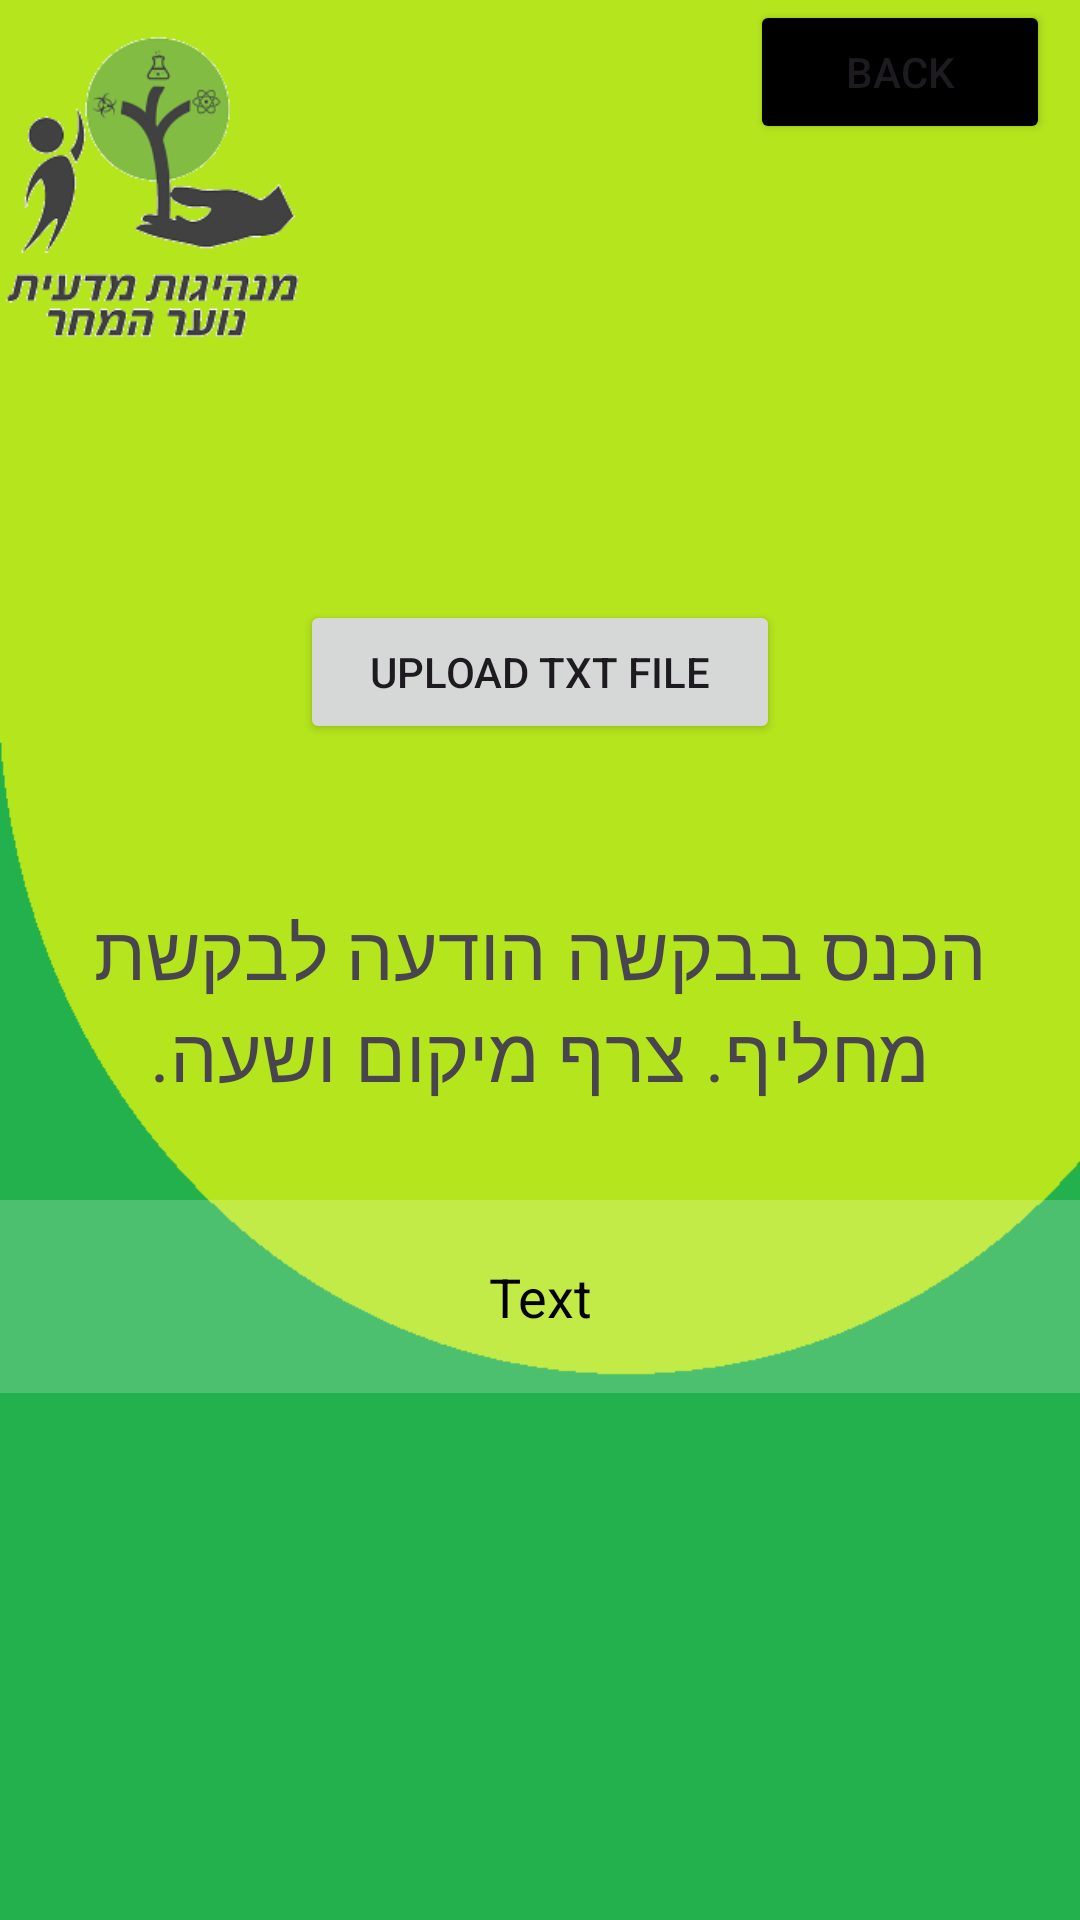

Layout XML and referenced resources for this Android screen:
<!-- AndroidManifest.xml: application theme Theme.Material3.Light.NoActionBar -->
<!-- res/layout/fire_base_storage.xml -->
<?xml version="1.0" encoding="utf-8"?>
<RelativeLayout
    xmlns:android="http://schemas.android.com/apk/res/android"
    xmlns:app="http://schemas.android.com/apk/res-auto"
    xmlns:tools="http://schemas.android.com/tools"
    android:layout_width="match_parent"
    android:layout_height="match_parent"
    android:orientation="vertical"
    tools:context=".MainActivity"
    android:background="@drawable/manigut_login">


    <com.google.android.material.textfield.TextInputEditText
        android:id="@+id/txt"
        android:layout_width="match_parent"
        android:layout_height="wrap_content"

        android:layout_marginTop="400dp"

        android:layout_marginBottom="50dp"
        android:hint="Text"
        android:background="#30ffffff"
        android:padding="20dp"
        android:textColor="@color/white"
        android:textColorHint="@color/black"
        android:gravity="center" />
    <TextView
        android:layout_width="match_parent"
        android:layout_height="wrap_content"
        android:layout_marginTop="300dp"
        android:text="הכנס בבקשה הודעה לבקשת מחליף. צרף מיקום ושעה."
        android:gravity="center"
        android:textSize="25dp"
        android:layout_marginBottom="50dp"/>
    <Button

        android:layout_width="match_parent"
        android:layout_height="wrap_content"
        android:text="Upload txt file"
        android:layout_marginStart="100dp"
        android:layout_marginTop="200dp"
        android:layout_marginEnd="100dp"
        android:layout_marginBottom="50dp"
        android:id="@+id/txtFile"
        android:gravity="center"/>
    <Button
        android:layout_width="match_parent"
        android:layout_height="wrap_content"
        android:layout_marginStart="250dp"
        android:text="Back"
        android:layout_marginEnd="10dp"
        android:layout_marginBottom="30dp"
        android:backgroundTint="@android:color/background_dark"
        android:gravity="center"
        android:id="@+id/backbutton"/>
</RelativeLayout>
<!-- resources referenced by this layout -->
<resources>
  <color name="black">#FF000000</color>
  <color name="white">#FFFFFFFF</color>
  <!-- drawable manigut_login: png bitmap (drawable, 18455 bytes) -->
</resources>
